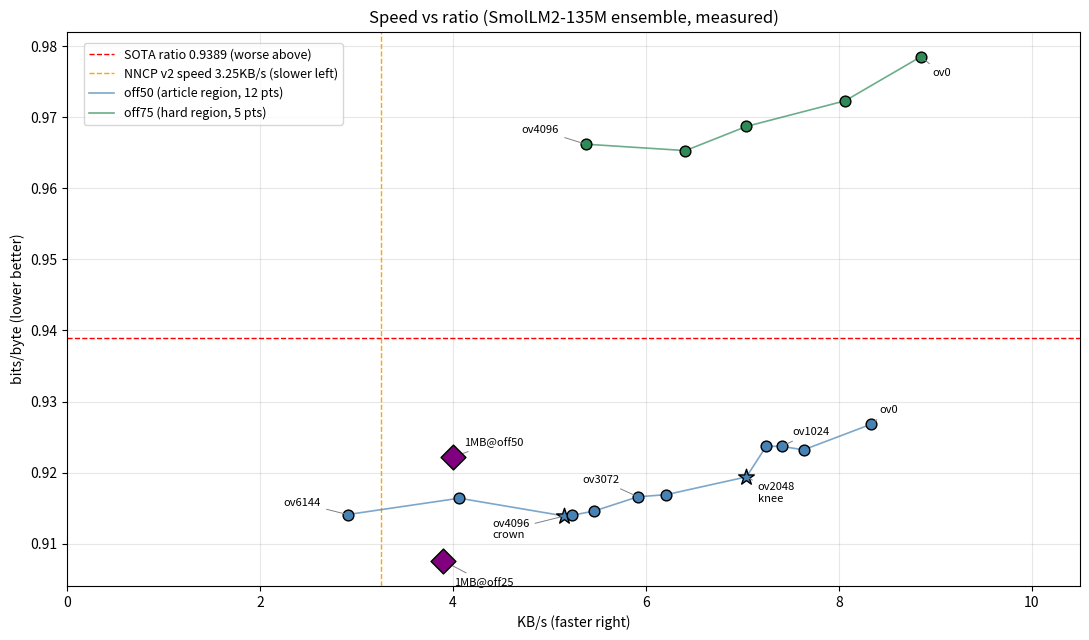

Here is the Python script that generated this plot:
"""Pareto frontier: speed vs ratio (measured, 100KB slices).

Run from repo root: python tools/pareto_plot.py  (CPU only)
Output: pareto.png (repo root, referenced by README)
X axis is KB/s so 1MB runs are directly comparable.
"""
import matplotlib

matplotlib.use("Agg")
import matplotlib.pyplot as plt

# (label, KB/s, bpb). All 100KB slices verified (220-ish lossless each).
# off50 = representative article region; off75 = hard region.
OFF50 = [
    ("ov4096\ncrown", 100 / 19.4, 0.9139),
    ("BC7", 100 / 19.1, 0.9140),
    ("ov6144", 100 / 34.4, 0.9141),
    ("TRI0", 100 / 18.3, 0.9146),
    ("ov5120", 100 / 24.6, 0.9164),
    ("ov3072", 100 / 16.9, 0.9166),
    ("ov2560", 100 / 16.1, 0.9169),
    ("ov2048\nknee", 100 / 14.2, 0.9194),
    ("ov1536", 100 / 13.8, 0.9237),
    ("ov512", 100 / 13.1, 0.9232),
    ("ov1024", 100 / 13.5, 0.9237),
    ("ov0", 100 / 12.0, 0.9268),
]
OFF75 = [
    ("ov4096", 100 / 18.6, 0.9662),
    ("ov3072", 100 / 15.6, 0.9653),
    ("ov2048", 100 / 14.2, 0.9687),
    ("ov1024", 100 / 12.4, 0.9723),
    ("ov0", 100 / 11.3, 0.9785),
]
# 1MB flagships (KB/s comparable on this axis)
MB1 = [
    ("1MB@off50", 1024 / 256.0, 0.9222),
    ("1MB@off25", 1024 / 262.7, 0.9076),
]
SOTA_BPB = 0.9389          # Nacrith paper, full file
NNCP_KBS = 3.25            # NNCP v2 reference speed

fig, ax = plt.subplots(figsize=(11, 6.5))
ax.axhline(SOTA_BPB, color="red", linestyle="--", linewidth=1,
           label="SOTA ratio 0.9389 (worse above)")
ax.axvline(NNCP_KBS, color="orange", linestyle="--", linewidth=1,
           label="NNCP v2 speed 3.25KB/s (slower left)")


def curve(pts, color, label, show=(), offsets=None):
    """show: labels worth annotating; offsets: label -> (dx, dy).
    Unlisted points render as bare dots (no overlap)."""
    offsets = offsets or {}
    xs = [p[1] for p in pts]
    ys = [p[2] for p in pts]
    order = sorted(range(len(pts)), key=lambda i: pts[i][1])
    ax.plot([xs[i] for i in order], [ys[i] for i in order],
            color=color, linewidth=1.2, alpha=0.7, label=label)
    for lab, x, y in pts:
        star = lab.endswith("crown") or lab.endswith("knee")
        ax.scatter([x], [y], s=140 if star else 60,
                   marker="*" if star else "o", color=color,
                   edgecolors="black", zorder=3)
        if lab in show:
            dx, dy = offsets.get(lab, (6, 6))
            ax.annotate(lab, (x, y), textcoords="offset points",
                        xytext=(dx, dy), fontsize=8,
                        arrowprops=dict(arrowstyle="-", color="gray",
                                        lw=0.7, shrinkB=2))


curve(OFF50, "steelblue", "off50 (article region, 12 pts)",
      show=("ov4096\ncrown", "ov2048\nknee", "ov0", "ov6144", "ov3072",
            "ov1024"),
      offsets={"ov4096\ncrown": (-52, -16), "ov2048\nknee": (8, -18),
               "ov0": (6, 8), "ov6144": (-46, 6), "ov3072": (-40, 10),
               "ov1024": (8, 8)})
curve(OFF75, "seagreen", "off75 (hard region, 5 pts)",
      show=("ov4096", "ov0"),
      offsets={"ov4096": (-46, 8), "ov0": (8, -14)})
for lab, x, y in MB1:
    ax.scatter([x], [y], s=160, marker="D", color="purple",
               edgecolors="black", zorder=4)
    dy = 8 if "off50" in lab else -18
    ax.annotate(lab, (x, y), textcoords="offset points", xytext=(8, dy),
                fontsize=8,
                arrowprops=dict(arrowstyle="-", color="gray", lw=0.7,
                                shrinkB=2))

ax.set_xlabel("KB/s (faster right)")
ax.set_ylabel("bits/byte (lower better)")
ax.set_title("Speed vs ratio (SmolLM2-135M ensemble, measured)")
ax.legend(loc="upper left", bbox_to_anchor=(0.01, 0.99), fontsize=9)
ax.grid(True, alpha=0.3)
ax.set_xlim(0, 10.5)

fig.tight_layout()
fig.savefig("pareto_v3.png", dpi=120)
print("saved pareto_v3.png")
print(f"points: {len(OFF50) + len(OFF75) + len(MB1)}")
